Run: headless pygame with SDL's dummy video driver; simulated clock (each Clock.tick advances the game by its frame time, no real sleeping); random seed 0; keys injected as events and as key.get_pressed() state; no mouse input.
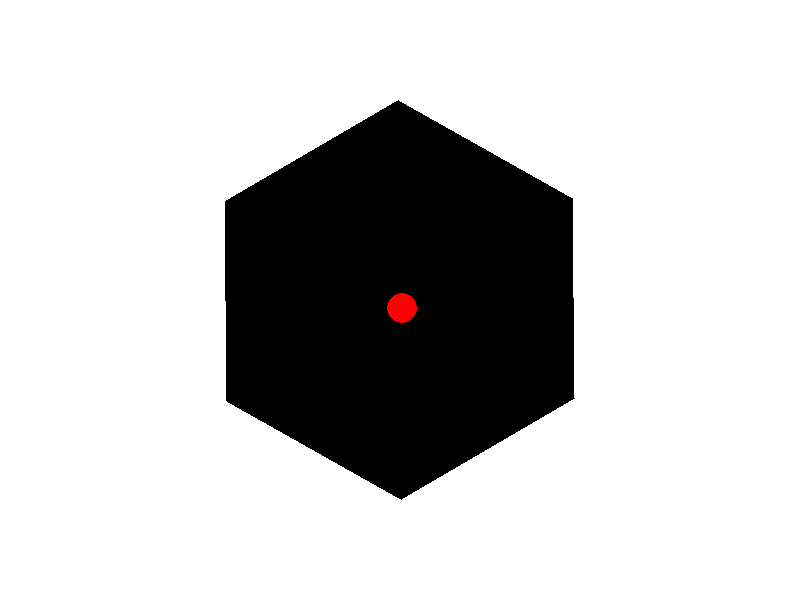
Frame 1 of 4 · flips 1–60 · no input
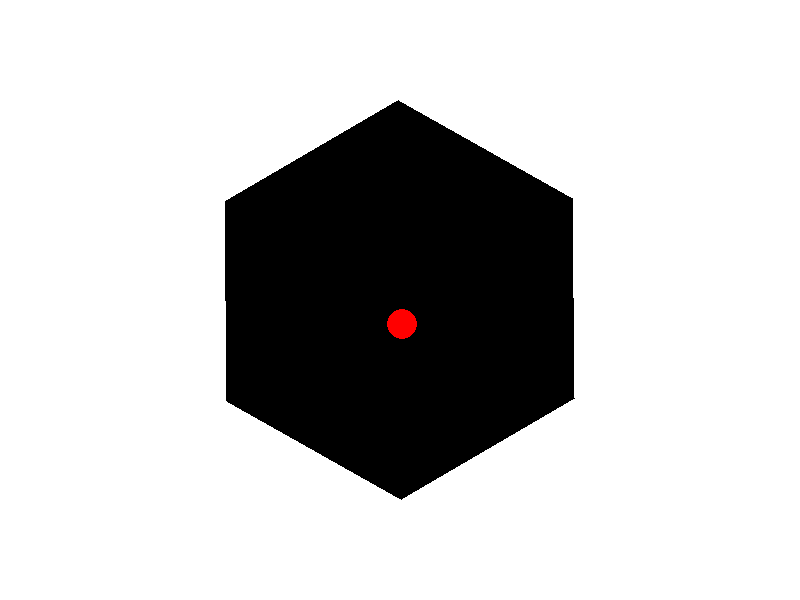
Frame 2 of 4 · flips 61–180 · tapped SPACE, RETURN · held RIGHT (→), D
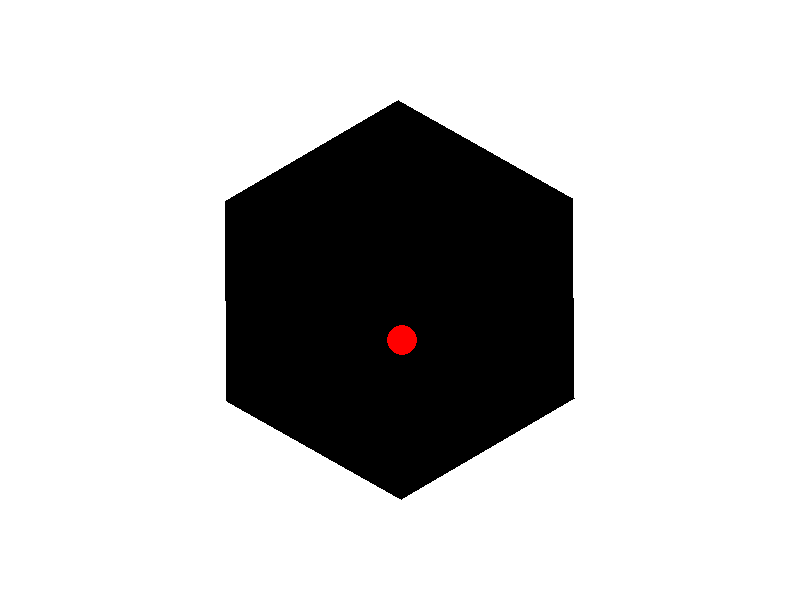
Frame 3 of 4 · flips 181–300 · held DOWN (↓), S
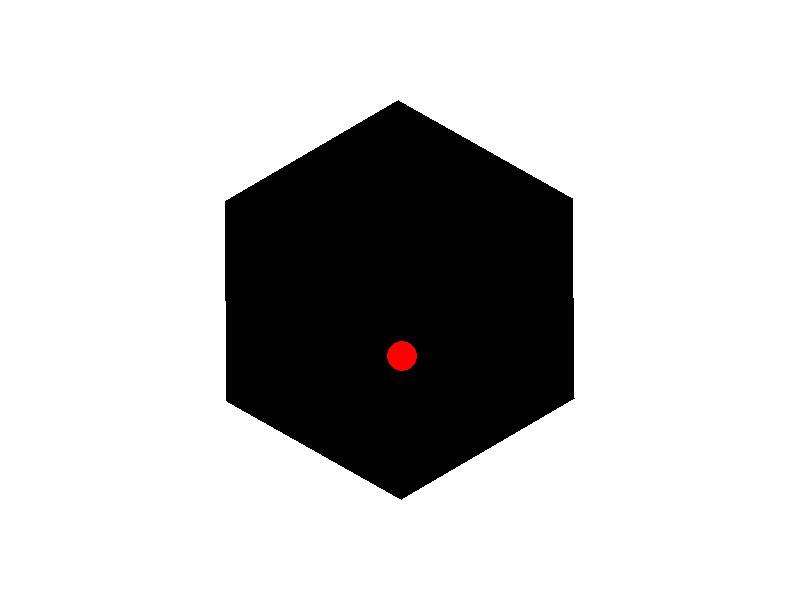
Frame 4 of 4 · flips 301–420 · held LEFT (←), A, UP (↑), W

The pygame program that drew these frames:

import pygame
import math

# 初始化 Pygame
pygame.init()

# 屏幕设置
width, height = 800, 600
screen = pygame.display.set_mode((width, height))
pygame.display.set_caption("Bouncing Ball in Rotating Hexagon")

# 颜色定义
WHITE = (255, 255, 255)
BLACK = (0, 0, 0)
RED = (255, 0, 0)

# 球的属性
ball_radius = 15
ball_pos = [width // 2, height // 2]
ball_vel = [2, 0]
gravity = 0.1
friction = 0.99

# 六边形的设置
hex_size = 200
hex_center = [width // 2, height // 2]
rotation_speed = 0.5
angle = 0

def draw_hexagon(surface, center, size, angle):
    points = []
    for i in range(6):
        theta = (math.pi / 3) * i + angle
        x = center[0] + size * math.cos(theta)
        y = center[1] + size * math.sin(theta)
        points.append((x, y))
    pygame.draw.polygon(surface, BLACK, points)

def check_collision(ball_pos, ball_vel, hex_center, angle):
    for i in range(6):
        # 计算当前墙壁的两个顶点
        theta1 = (math.pi / 3) * i + angle
        theta2 = (math.pi / 3) * (i + 1) + angle
        p1 = (hex_center[0] + hex_size * math.cos(theta1),
              hex_center[1] + hex_size * math.sin(theta1))
        p2 = (hex_center[0] + hex_size * math.cos(theta2),
              hex_center[1] + hex_size * math.sin(theta2))

        # 计算球到这条边的距离
        normal = (p2[1] - p1[1], p1[0] - p2[0])  # 边的法向量
        norm_length = math.sqrt(normal[0] ** 2 + normal[1] ** 2)
        normal = (normal[0] / norm_length, normal[1] / norm_length)

        # 球心到边的距离
        dist = ((ball_pos[0] - p1[0]) * normal[0] + (ball_pos[1] - p1[1]) * normal[1])

        if dist < ball_radius:
            # 反弹效果
            ball_vel[0] = -ball_vel[0] * 0.8
            ball_vel[1] = -ball_vel[1] * 0.8

# 主循环
running = True
while running:
    for event in pygame.event.get():
        if event.type == pygame.QUIT:
            running = False

    # 清屏
    screen.fill(WHITE)

    # 绘制旋转六边形
    draw_hexagon(screen, hex_center, hex_size, angle)
    angle += rotation_speed * math.pi / 180  # 增加角度以实现旋转

    # 更新球的位置和速度
    ball_vel[1] += gravity  # 应用重力
    ball_pos[0] += ball_vel[0]  # 更新 x 位置
    ball_pos[1] += ball_vel[1]  # 更新 y 位置
    ball_vel[0] *= friction  # 应用摩擦

    # 碰撞检测
    check_collision(ball_pos, ball_vel, hex_center, angle)

    # 检查球是否在屏幕内
    if ball_pos[0] > width + ball_radius:
        ball_pos[0] = width + ball_radius
        ball_vel[0] = -ball_vel[0]
    elif ball_pos[0] < -ball_radius:
        ball_pos[0] = -ball_radius
        ball_vel[0] = -ball_vel[0]

    if ball_pos[1] > height + ball_radius:
        ball_pos[1] = height + ball_radius
        ball_vel[1] = -ball_vel[1]
    elif ball_pos[1] < -ball_radius:
        ball_pos[1] = -ball_radius
        ball_vel[1] = -ball_vel[1]

    # 绘制球
    pygame.draw.circle(screen, RED, (int(ball_pos[0]), int(ball_pos[1])), ball_radius)

    # 更新屏幕
    pygame.display.flip()
    pygame.time.delay(16)

pygame.quit()
